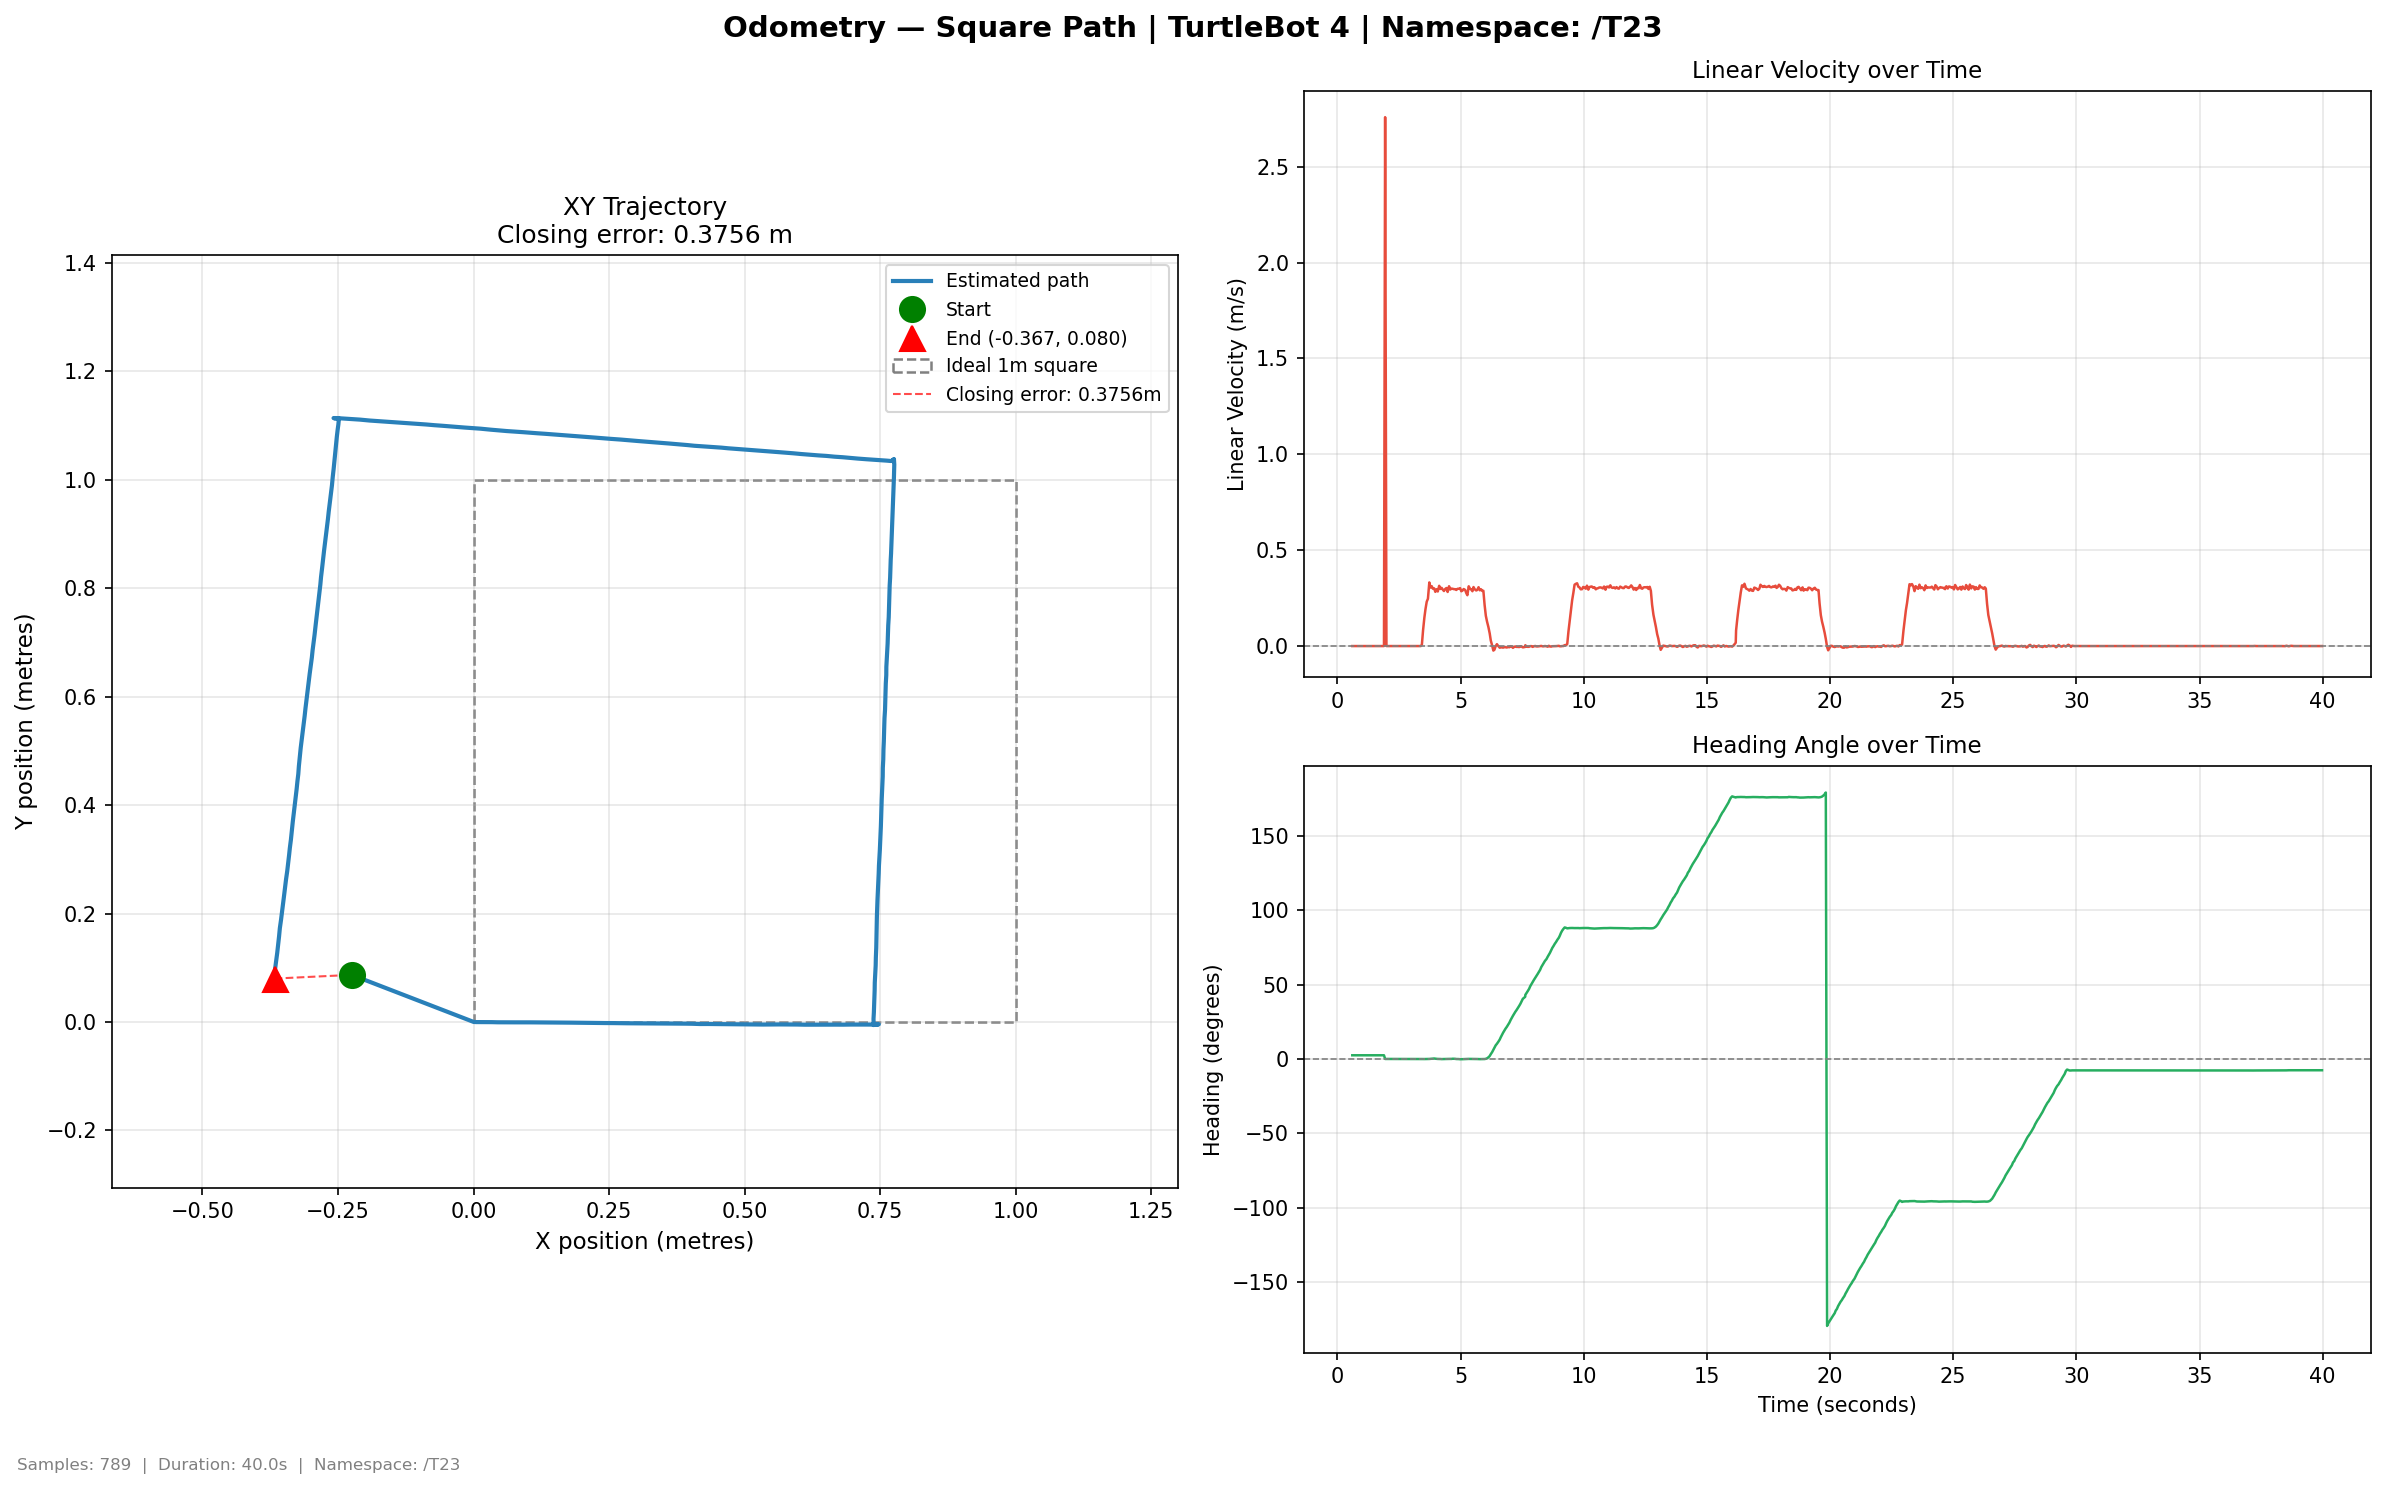

Source data for this figure (header and first rows):
time, x, y, yaw_deg, vel_lin, vel_ang
0.6024, -0.2247, 0.0868, 2.463, 0.0, 0.0
0.6343, -0.2247, 0.0868, 2.463, 0.0, 0.0
0.6842, -0.2247, 0.0868, 2.463, 0.0, -0.0
0.7421, -0.2247, 0.0868, 2.463, 0.0, -0.0
0.7736, -0.2247, 0.0868, 2.463, 0.0, -0.0
0.825, -0.2247, 0.0868, 2.463, 0.0, -0.0
0.8744, -0.2247, 0.0868, 2.463, 0.0, -0.0
0.9293, -0.2247, 0.0868, 2.463, 0.0, -0.0
0.9798, -0.2247, 0.0868, 2.463, 0.0, -0.0
1.034, -0.2247, 0.0868, 2.463, 0.0, -0.0
1.084, -0.2247, 0.0868, 2.463, 0.0, -0.0
1.13, -0.2247, 0.0868, 2.463, 0.0, -0.0
1.181, -0.2247, 0.0868, 2.463, 0.0, -0.0
1.229, -0.2247, 0.0868, 2.463, 0.0, -0.0
1.282, -0.2247, 0.0868, 2.463, 0.0, -0.0
1.338, -0.2247, 0.0868, 2.463, 0.0, -0.0
1.383, -0.2247, 0.0868, 2.463, 0.0, -0.0
1.434, -0.2247, 0.0868, 2.463, 0.0, -0.0
1.475, -0.2247, 0.0868, 2.463, 0.0, -0.0
1.525, -0.2247, 0.0868, 2.463, 0.0, -0.0
1.576, -0.2247, 0.0868, 2.463, 0.0, -0.0
1.624, -0.2247, 0.0868, 2.463, 0.0, -0.0
1.674, -0.2247, 0.0868, 2.463, 0.0, -0.0
1.736, -0.2247, 0.0868, 2.463, 0.0, -0.0
1.796, -0.2247, 0.0868, 2.463, 0.0, -0.0
1.836, -0.2247, 0.0868, 2.463, 0.0, -0.0
1.889, -0.2247, 0.0868, 2.463, 0.0, -1e-06
1.936, 0.0, 0.0, 0.0, 2.759, -0.5372
1.989, 0.0, 0.0, 0.0, 0.0, 0.0
2.03, 0.0, 0.0, 0.0, 0.0, 0.0
2.082, 0.0, -0.0, 0.0, 0.0, 3e-06
2.144, 0.0, -0.0, 0.0, 0.0, -0.0
2.188, 0.0, -0.0, 0.0, 0.0, -0.0
2.226, 0.0, -0.0, 0.0, 0.0, -0.0
2.275, 0.0, -0.0, 0.0, 0.0, -0.0
2.324, 0.0, -0.0, 0.0, 0.0, -0.0
2.377, 0.0, -0.0, 0.0, 0.0, -0.0
2.425, 0.0, -0.0, 0.0, 0.0, -0.0
2.475, 0.0, -0.0, 0.0, 0.0, 5e-06
2.529, 0.0, -0.0, 0.0, 0.0, -0.0
2.579, 0.0, -0.0, 0.0, 0.0, -0.0
2.629, 0.0, -0.0, 0.0, 0.0, -0.0
2.675, 0.0, -0.0, 0.0, 0.0, -0.0
2.731, 0.0, -0.0, 0.0, 0.0, -0.0
2.785, 0.0, -0.0, 0.0, 0.0, -0.0
2.832, 0.0, -0.0, 0.0, 0.0, 0.0
2.885, 0.0, -0.0, 0.0, 0.0, -0.0
2.936, 0.0, -0.0, 0.0, 0.0, -0.0
2.987, 0.0, -0.0, 0.0, 0.0, -0.0
3.035, 0.0, -0.0, 0.0, 0.0, -0.0
3.086, 0.0, -0.0, 0.0, 0.0, -0.0
3.125, 0.0, -0.0, 0.0, 0.0, -0.0
3.174, 0.0, -0.0, 0.0, 0.0, -0.0
3.232, 0.0, -0.0, 0.0, 0.0, -0.0
3.274, 0.0, -0.0, 0.0, 0.0, -0.0
3.328, 0.0, -0.0, 0.0, 0.0, -0.0
3.381, 0.0, -0.0, 0.0, 0.0, -0.0
3.428, 0.000378, -7.5e-05, -0.0575, 0.00755, -0.02022
3.476, 0.00536, -0.000299, -0.0909, 0.08295, -0.01015
3.529, 0.01269, -0.000312, -0.0721, 0.148, 0.00677
... 729 more rows
